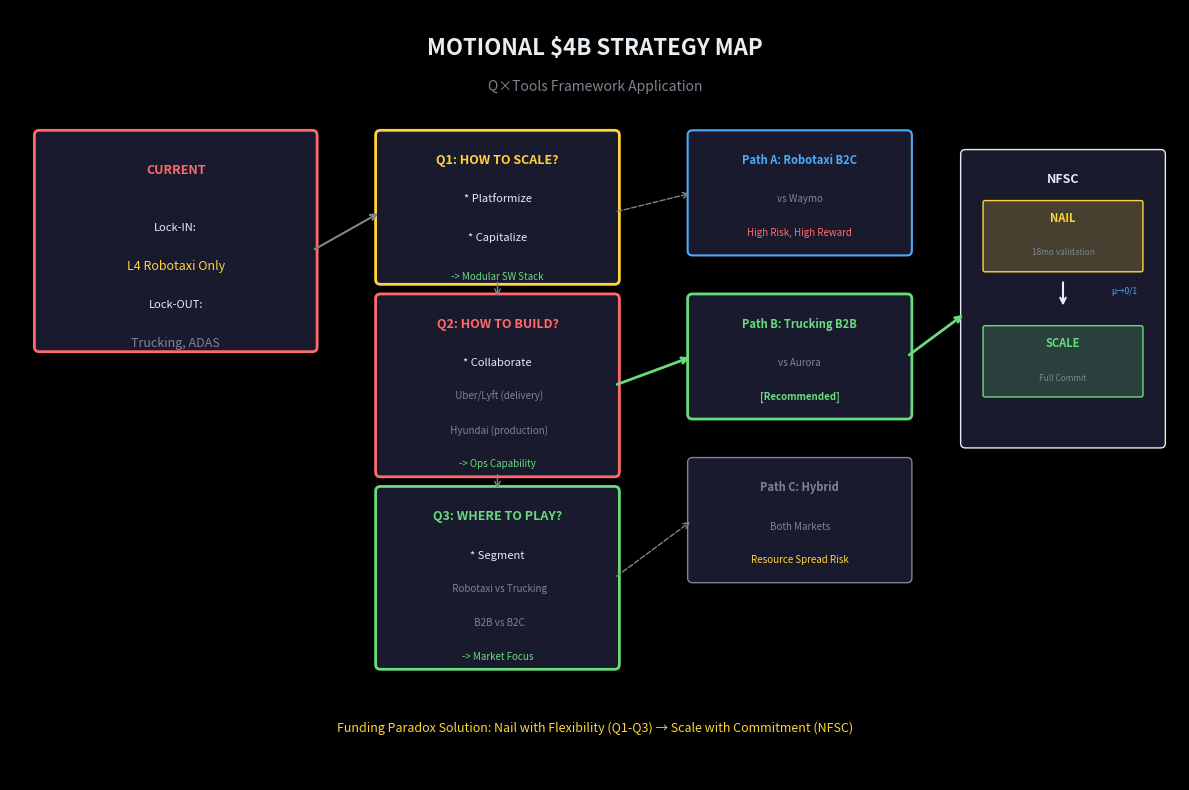

Python code for this plot: (Note: this script raises an exception after producing the figure.)
import matplotlib.pyplot as plt
import matplotlib.patches as mpatches
from matplotlib.patches import FancyBboxPatch, FancyArrowPatch
import numpy as np

# Set style
plt.style.use('dark_background')
fig, ax = plt.subplots(figsize=(12, 8), facecolor='#0a0e14')
ax.set_facecolor('#0a0e14')
ax.set_xlim(0, 12)
ax.set_ylim(0, 8)
ax.axis('off')

# Colors
C_RED = '#ff6b6b'
C_YELLOW = '#ffd43b'
C_GREEN = '#69db7c'
C_BLUE = '#4dabf7'
C_GRAY = '#7d8590'
C_WHITE = '#e6edf3'

# Title
ax.text(6, 7.6, 'MOTIONAL $4B STRATEGY MAP', ha='center', va='center',
        fontsize=16, fontweight='bold', color=C_WHITE)
ax.text(6, 7.2, 'Q×Tools Framework Application', ha='center', va='center',
        fontsize=10, color=C_GRAY)

# ============ LEFT: CURRENT STATE ============
# Lock-in/Lock-out box
rect = FancyBboxPatch((0.3, 4.5), 2.8, 2.2, boxstyle="round,pad=0.05",
                       facecolor='#1a1a2e', edgecolor=C_RED, linewidth=2)
ax.add_patch(rect)
ax.text(1.7, 6.3, 'CURRENT', ha='center', fontsize=9, color=C_RED, fontweight='bold')
ax.text(1.7, 5.7, 'Lock-IN:', ha='center', fontsize=8, color=C_WHITE)
ax.text(1.7, 5.3, 'L4 Robotaxi Only', ha='center', fontsize=9, color=C_YELLOW)
ax.text(1.7, 4.9, 'Lock-OUT:', ha='center', fontsize=8, color=C_WHITE)
ax.text(1.7, 4.5, 'Trucking, ADAS', ha='center', fontsize=9, color=C_GRAY)

# ============ CENTER: THREE QUESTIONS ============
# Q1: HOW TO SCALE
q1_box = FancyBboxPatch((3.8, 5.2), 2.4, 1.5, boxstyle="round,pad=0.05",
                         facecolor='#1a1a2e', edgecolor=C_YELLOW, linewidth=2)
ax.add_patch(q1_box)
ax.text(5, 6.4, 'Q1: HOW TO SCALE?', ha='center', fontsize=9, color=C_YELLOW, fontweight='bold')
ax.text(5, 6.0, '* Platformize', ha='center', fontsize=8, color=C_WHITE)
ax.text(5, 5.6, '* Capitalize', ha='center', fontsize=8, color=C_WHITE)
ax.text(5, 5.2, '-> Modular SW Stack', ha='center', fontsize=7, color=C_GREEN, style='italic')

# Q2: HOW TO BUILD
q2_box = FancyBboxPatch((3.8, 3.2), 2.4, 1.8, boxstyle="round,pad=0.05",
                         facecolor='#1a1a2e', edgecolor=C_RED, linewidth=2)
ax.add_patch(q2_box)
ax.text(5, 4.7, 'Q2: HOW TO BUILD?', ha='center', fontsize=9, color=C_RED, fontweight='bold')
ax.text(5, 4.3, '* Collaborate', ha='center', fontsize=8, color=C_WHITE)
ax.text(5, 3.95, '  Uber/Lyft (delivery)', ha='center', fontsize=7, color=C_GRAY)
ax.text(5, 3.6, '  Hyundai (production)', ha='center', fontsize=7, color=C_GRAY)
ax.text(5, 3.25, '-> Ops Capability', ha='center', fontsize=7, color=C_GREEN, style='italic')

# Q3: WHERE TO PLAY
q3_box = FancyBboxPatch((3.8, 1.2), 2.4, 1.8, boxstyle="round,pad=0.05",
                         facecolor='#1a1a2e', edgecolor=C_GREEN, linewidth=2)
ax.add_patch(q3_box)
ax.text(5, 2.7, 'Q3: WHERE TO PLAY?', ha='center', fontsize=9, color=C_GREEN, fontweight='bold')
ax.text(5, 2.3, '* Segment', ha='center', fontsize=8, color=C_WHITE)
ax.text(5, 1.95, '  Robotaxi vs Trucking', ha='center', fontsize=7, color=C_GRAY)
ax.text(5, 1.6, '  B2B vs B2C', ha='center', fontsize=7, color=C_GRAY)
ax.text(5, 1.25, '-> Market Focus', ha='center', fontsize=7, color=C_GREEN, style='italic')

# ============ RIGHT: OUTCOME SCENARIOS ============
# Scenario A: Robotaxi B2C
sc_a = FancyBboxPatch((7, 5.5), 2.2, 1.2, boxstyle="round,pad=0.05",
                       facecolor='#1a1a2e', edgecolor=C_BLUE, linewidth=1.5)
ax.add_patch(sc_a)
ax.text(8.1, 6.4, 'Path A: Robotaxi B2C', ha='center', fontsize=8, color=C_BLUE, fontweight='bold')
ax.text(8.1, 6.0, 'vs Waymo', ha='center', fontsize=7, color=C_GRAY)
ax.text(8.1, 5.65, 'High Risk, High Reward', ha='center', fontsize=7, color=C_RED)

# Scenario B: Trucking B2B
sc_b = FancyBboxPatch((7, 3.8), 2.2, 1.2, boxstyle="round,pad=0.05",
                       facecolor='#1a1a2e', edgecolor=C_GREEN, linewidth=2)
ax.add_patch(sc_b)
ax.text(8.1, 4.7, 'Path B: Trucking B2B', ha='center', fontsize=8, color=C_GREEN, fontweight='bold')
ax.text(8.1, 4.3, 'vs Aurora', ha='center', fontsize=7, color=C_GRAY)
ax.text(8.1, 3.95, '[Recommended]', ha='center', fontsize=7, color=C_GREEN, fontweight='bold')

# Scenario C: Hybrid
sc_c = FancyBboxPatch((7, 2.1), 2.2, 1.2, boxstyle="round,pad=0.05",
                       facecolor='#1a1a2e', edgecolor=C_GRAY, linewidth=1)
ax.add_patch(sc_c)
ax.text(8.1, 3.0, 'Path C: Hybrid', ha='center', fontsize=8, color=C_GRAY, fontweight='bold')
ax.text(8.1, 2.6, 'Both Markets', ha='center', fontsize=7, color=C_GRAY)
ax.text(8.1, 2.25, 'Resource Spread Risk', ha='center', fontsize=7, color=C_YELLOW)

# ============ FAR RIGHT: NFSC PHASE ============
nfsc_box = FancyBboxPatch((9.8, 3.5), 2, 3, boxstyle="round,pad=0.05",
                           facecolor='#1a1a2e', edgecolor=C_WHITE, linewidth=1)
ax.add_patch(nfsc_box)
ax.text(10.8, 6.2, 'NFSC', ha='center', fontsize=9, color=C_WHITE, fontweight='bold')

# NAIL phase
ax.add_patch(FancyBboxPatch((10, 5.3), 1.6, 0.7, boxstyle="round,pad=0.02",
                             facecolor=(1, 0.83, 0.23, 0.2), edgecolor=C_YELLOW, linewidth=1))
ax.text(10.8, 5.8, 'NAIL', ha='center', fontsize=8, color=C_YELLOW, fontweight='bold')
ax.text(10.8, 5.45, '18mo validation', ha='center', fontsize=6, color=C_GRAY)

# Arrow
ax.annotate('', xy=(10.8, 4.9), xytext=(10.8, 5.2),
            arrowprops=dict(arrowstyle='->', color=C_WHITE, lw=1.5))
ax.text(11.3, 5.05, 'μ→0/1', ha='left', fontsize=6, color=C_BLUE)

# SCALE phase
ax.add_patch(FancyBboxPatch((10, 4.0), 1.6, 0.7, boxstyle="round,pad=0.02",
                             facecolor=(0.41, 0.86, 0.49, 0.2), edgecolor=C_GREEN, linewidth=1))
ax.text(10.8, 4.5, 'SCALE', ha='center', fontsize=8, color=C_GREEN, fontweight='bold')
ax.text(10.8, 4.15, 'Full Commit', ha='center', fontsize=6, color=C_GRAY)

# ============ ARROWS ============
# Current → Q1
ax.annotate('', xy=(3.8, 5.9), xytext=(3.1, 5.5),
            arrowprops=dict(arrowstyle='->', color=C_GRAY, lw=1.5))

# Q1 → Q2
ax.annotate('', xy=(5, 5.0), xytext=(5, 5.2),
            arrowprops=dict(arrowstyle='->', color=C_GRAY, lw=1))

# Q2 → Q3
ax.annotate('', xy=(5, 3.0), xytext=(5, 3.2),
            arrowprops=dict(arrowstyle='->', color=C_GRAY, lw=1))

# Q boxes → Scenarios
ax.annotate('', xy=(7, 6.1), xytext=(6.2, 5.9),
            arrowprops=dict(arrowstyle='->', color=C_GRAY, lw=1, ls='--'))
ax.annotate('', xy=(7, 4.4), xytext=(6.2, 4.1),
            arrowprops=dict(arrowstyle='->', color=C_GREEN, lw=2))
ax.annotate('', xy=(7, 2.7), xytext=(6.2, 2.1),
            arrowprops=dict(arrowstyle='->', color=C_GRAY, lw=1, ls='--'))

# Scenario B → NFSC
ax.annotate('', xy=(9.8, 4.85), xytext=(9.2, 4.4),
            arrowprops=dict(arrowstyle='->', color=C_GREEN, lw=2))

# ============ BOTTOM LEGEND ============
ax.text(6, 0.5, 'Funding Paradox Solution: Nail with Flexibility (Q1-Q3) → Scale with Commitment (NFSC)',
        ha='center', fontsize=9, color=C_YELLOW, style='italic')

plt.tight_layout()
plt.savefig('/Users/<user>/tolzul/Front/On/love(cs)/strategic_ambiguity/empirics/src/scripts/paper_generation/papers_v5/figures/fig_BM_motional_strategy.png',
            dpi=150, facecolor='#0a0e14', edgecolor='none', bbox_inches='tight')
plt.close()
print("Figure saved: fig_BM_motional_strategy.png")
